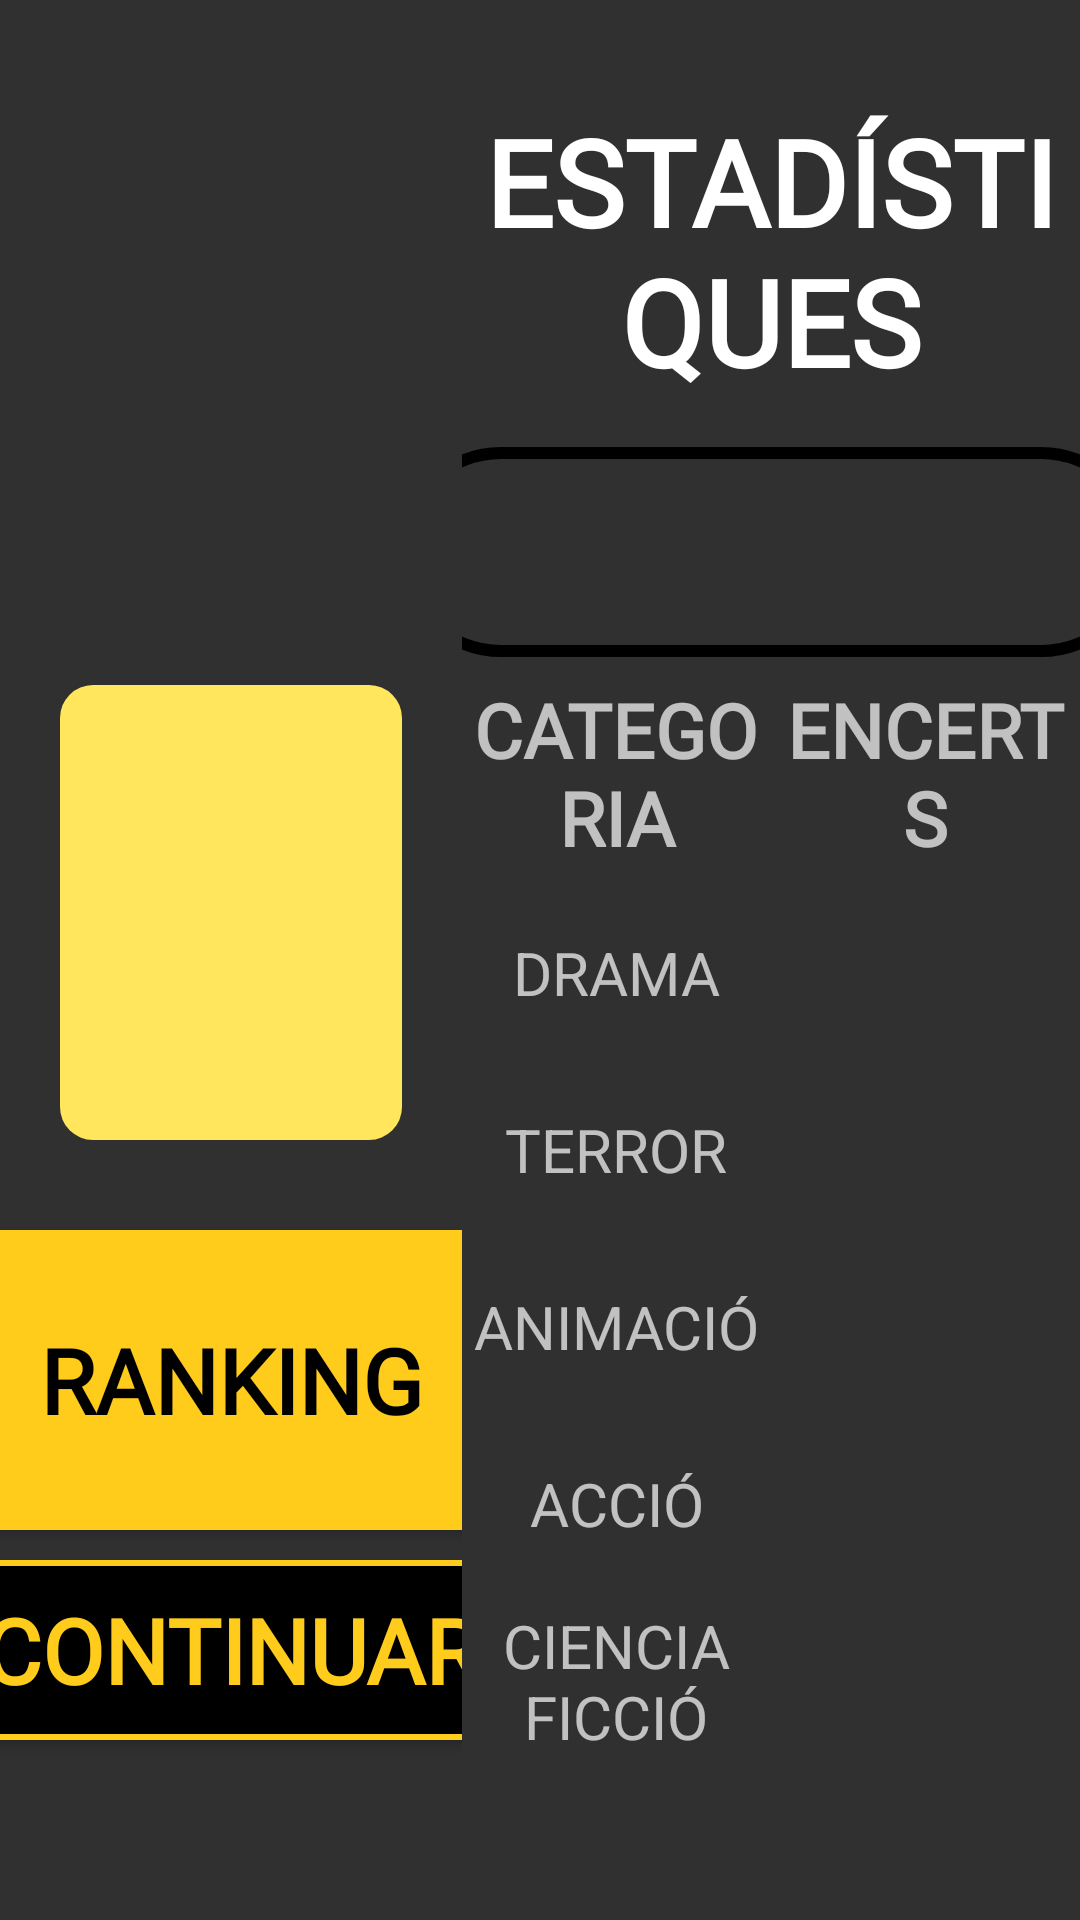

Reconstruct the res/layout file that produces this screen, plus the resources it refers to.
<!-- AndroidManifest.xml: application theme Theme.AppCompat.NoActionBar -->
<!-- res/layout/result_screen.xml -->
<?xml version="1.0" encoding="utf-8"?>
<LinearLayout
    xmlns:android="http://schemas.android.com/apk/res/android"
    android:layout_width="match_parent"
    android:layout_height="match_parent"
    android:orientation="horizontal">

    
    <LinearLayout
        android:layout_width="0dp"
        android:layout_height="match_parent"
        android:layout_weight="3"
        android:orientation="vertical">

        
        <LinearLayout
            android:layout_width="match_parent"
            android:layout_height="0dp"
            android:layout_weight="5"
            android:orientation="vertical">
            
            <LinearLayout
                android:layout_width="match_parent"
                android:layout_height="0dp"
                android:layout_weight="3"
                android:gravity="center">
                <ImageView
                    android:id="@+id/ImgPersonatge"
                    android:layout_width="140dp"
                    android:layout_height="140dp"
                    android:layout_marginTop="25dp"/>
            </LinearLayout>
            
            <LinearLayout
                android:layout_width="match_parent"
                android:layout_height="0dp"
                android:layout_weight="1">
                <TextView
                    android:id="@+id/LblNomUser"
                    android:layout_width="match_parent"
                    android:layout_height="match_parent"
                    style="@style/resultScreenSubtitolsNom"/>
            </LinearLayout>
            
            <LinearLayout
                android:layout_width="match_parent"
                android:layout_height="0dp"
                android:layout_weight="3">
                <TextView
                    android:id="@+id/LblDescPersonatge"
                    android:layout_width="match_parent"
                    android:layout_height="match_parent"
                    android:gravity="center_vertical"
                    android:layout_marginLeft="20dp"
                    android:layout_marginRight="20dp"
                    android:layout_marginBottom="20dp"
                    android:padding="30dp"
                    android:background="@drawable/boton_redondselct"
                    android:fontFamily="@font/quicksand"
                    android:textColor="@color/black"
                    android:textSize="20dp"
                    android:textStyle="bold"/>
            </LinearLayout>
        </LinearLayout>

        
        <LinearLayout
            android:layout_width="match_parent"
            android:layout_height="0dp"
            android:layout_weight="3"
            android:orientation="vertical">
            
            <LinearLayout
                android:layout_width="match_parent"
                android:layout_height="0dp"
                android:layout_weight="1"
                android:gravity="center">
                <Button
                    android:id="@+id/BtnRankingResult"
                    android:layout_width="300dp"
                    android:layout_height="100dp"
                    android:text="@string/result_screen_btnRanking"
                    style="@style/resultScreenButtons"/>
            </LinearLayout>
            
            <LinearLayout
                android:layout_width="match_parent"
                android:layout_height="0dp"
                android:layout_weight="1"
                android:gravity="center_horizontal">
                <Button
                    android:id="@+id/BtnContinuarResult"
                    android:layout_width="300dp"
                    android:layout_height="60dp"
                    android:text="@string/result_screen_btnContinuar"
                    style="@style/resultScreenButtonsInverted"/>

            </LinearLayout>
        </LinearLayout>
    </LinearLayout>

    
    <LinearLayout
        android:layout_width="0dp"
        android:layout_height="match_parent"
        android:layout_weight="4"
        android:orientation="vertical">
        
        <LinearLayout
            android:layout_width="match_parent"
            android:layout_height="0dp"
            android:layout_weight="2">
            <TextView
                android:layout_width="match_parent"
                android:layout_height="match_parent"
                android:gravity="center"
                android:layout_marginTop="20dp"
                android:text="@string/result_screen_txtEstadistiques"
                android:textSize="40dp"
                android:textColor="@color/white"
                android:fontFamily="@font/mavenpro"
                android:textStyle="bold"/>
        </LinearLayout>
        
        <LinearLayout
            android:layout_width="match_parent"
            android:layout_height="0dp"
            android:layout_weight="1"
            android:gravity="center">
            <TextView
                android:id="@+id/LblEncertsTotal"
                android:layout_width="250dp"
                android:layout_height="70dp"
                android:gravity="center"
                android:background="@drawable/text_encerts"
                android:textStyle="bold"
                android:textColor="@color/black"
                android:textSize="40dp"/>
        </LinearLayout>
        
        <LinearLayout
            android:layout_width="match_parent"
            android:layout_height="0dp"
            android:layout_weight="1"
            android:orientation="horizontal">
            <TextView
                android:layout_width="0dp"
                android:layout_height="match_parent"
                android:layout_weight="1"
                android:text="@string/result_screen_txtCategoria"
                style="@style/resultScreenSubtitolsNom"/>
            <TextView
                android:layout_width="0dp"
                android:layout_height="match_parent"
                android:layout_weight="1"
                android:text="@string/result_screen_txtEncerts"
                style="@style/resultScreenSubtitolsNom"/>
        </LinearLayout>
        
        <LinearLayout
            android:layout_width="match_parent"
            android:layout_height="0dp"
            android:layout_weight="4"
            android:layout_marginBottom="50dp"
            android:orientation="horizontal">
            <LinearLayout
                android:layout_width="0dp"
                android:layout_height="match_parent"
                android:layout_weight="1"
                android:orientation="vertical">
                <TextView
                    style="@style/resultScreenTextGeneres"
                    android:layout_width="match_parent"
                    android:layout_height="0dp"
                    android:layout_weight="1"
                    android:text="@string/result_screen_txtGenereDrama"/>
                <TextView
                    style="@style/resultScreenTextGeneres"
                    android:layout_width="match_parent"
                    android:layout_height="0dp"
                    android:layout_weight="1"
                    android:text="@string/result_screen_txtGenereTerror"/>
                <TextView
                    style="@style/resultScreenTextGeneres"
                    android:layout_width="match_parent"
                    android:layout_height="0dp"
                    android:layout_weight="1"
                    android:text="@string/result_screen_txtGenereAnimacio"/>
                <TextView
                    style="@style/resultScreenTextGeneres"
                    android:layout_width="match_parent"
                    android:layout_height="0dp"
                    android:layout_weight="1"
                    android:text="@string/result_screen_txtGenereAccio"/>
                <TextView
                    style="@style/resultScreenTextGeneres"
                    android:layout_width="match_parent"
                    android:layout_height="0dp"
                    android:layout_weight="1"
                    android:text="@string/result_screen_txtGenereCienciaFiccio"/>
            </LinearLayout>
            <LinearLayout
                android:layout_width="0dp"
                android:layout_height="match_parent"
                android:layout_weight="1"
                android:orientation="vertical">
                <TextView
                    android:id="@+id/LblEncertsDrama"
                    style="@style/resultScreenTextGeneres"
                    android:layout_width="match_parent"
                    android:layout_height="0dp"
                    android:layout_weight="1"/>
                <TextView
                    android:id="@+id/LblEncertsTerror"
                    style="@style/resultScreenTextGeneres"
                    android:layout_width="match_parent"
                    android:layout_height="0dp"
                    android:layout_weight="1"/>
                <TextView
                    android:id="@+id/LblEncertsAnimacio"
                    style="@style/resultScreenTextGeneres"
                    android:layout_width="match_parent"
                    android:layout_height="0dp"
                    android:layout_weight="1"/>
                <TextView
                    android:id="@+id/LblEncertsAccio"
                    style="@style/resultScreenTextGeneres"
                    android:layout_width="match_parent"
                    android:layout_height="0dp"
                    android:layout_weight="1"/>
                <TextView
                    android:id="@+id/LblEncertsCienciaFiccio"
                    style="@style/resultScreenTextGeneres"
                    android:layout_width="match_parent"
                    android:layout_height="0dp"
                    android:layout_weight="1"/>
            </LinearLayout>
        </LinearLayout>
    </LinearLayout>
</LinearLayout>
<!-- resources referenced by this layout -->
<resources>
  <color name="black">#FF000000</color>
  <color name="white">#FFFFFFFF</color>
  <!-- drawable boton_redondselct (drawable) -->
  <?xml version="1.0" encoding="utf-8"?>
  <shape xmlns:android="http://schemas.android.com/apk/res/android"
      android:shape="rectangle">
      <solid android:color="#ffe65d"/>
      <corners android:radius="11dp" />
  </shape>
  <!-- drawable text_encerts (drawable) -->
  <?xml version="1.0" encoding="utf-8"?>
  <shape xmlns:android="http://schemas.android.com/apk/res/android">
      <corners  android:radius="100dp"/>
      <stroke android:width="4dp"/>
  </shape>
  <string name="result_screen_btnContinuar">CONTINUAR</string>
  <string name="result_screen_btnRanking">RANKING</string>
  <string name="result_screen_txtCategoria">CATEGORIA</string>
  <string name="result_screen_txtEncerts">ENCERTS</string>
  <string name="result_screen_txtEstadistiques">ESTADÍSTIQUES</string>
  <string name="result_screen_txtGenereAccio">ACCIÓ</string>
  <string name="result_screen_txtGenereAnimacio">ANIMACIÓ</string>
  <string name="result_screen_txtGenereCienciaFiccio">CIENCIA FICCIÓ</string>
  <string name="result_screen_txtGenereDrama">DRAMA</string>
  <string name="result_screen_txtGenereTerror">TERROR</string>
  <style name="resultScreenButtons">
          <item name="android:background">@drawable/button_redondejat</item>
          <item name="android:textColor">@color/black</item>
          <item name="android:textStyle">bold</item>
          <item name="fontFamily">@font/robotoslab</item>
          <item name="android:textSize">30dp</item>
      </style>
  <style name="resultScreenButtonsInverted">
          <item name="android:background">@drawable/button_redondejat_invert</item>
          <item name="android:textColor">#ffcc1c</item>
          <item name="android:textStyle">bold</item>
          <item name="fontFamily">@font/robotoslab</item>
          <item name="android:textSize">30dp</item>
      </style>
  <style name="resultScreenSubtitolsNom">
          <item name="android:textSize">25dp</item>
          <item name="android:color">@color/white</item>
          <item name="android:textStyle">bold</item>
          <item name="fontFamily">@font/mavenpro</item>
          <item name="android:gravity">center</item>
      </style>
  <style name="resultScreenTextGeneres">
          <item name="android:gravity">center</item>
          <item name="android:textSize">20dp</item>
      </style>
  <!-- drawable button_redondejat (drawable) -->
  <?xml version="1.0" encoding="utf-8"?>
  <shape xmlns:android="http://schemas.android.com/apk/res/android">
      <corners  android:radius="100dp"/>
      <solid android:color="#ffcc1c"></solid>
  </shape>
  <!-- drawable button_redondejat_invert (drawable) -->
  <?xml version="1.0" encoding="utf-8"?>
  <shape xmlns:android="http://schemas.android.com/apk/res/android">
      <corners  android:radius="100dp"/>
      <solid android:color="@color/black"></solid>
      <stroke android:width="2dp" android:color="#ffcc1c"/>
  </shape>
</resources>
